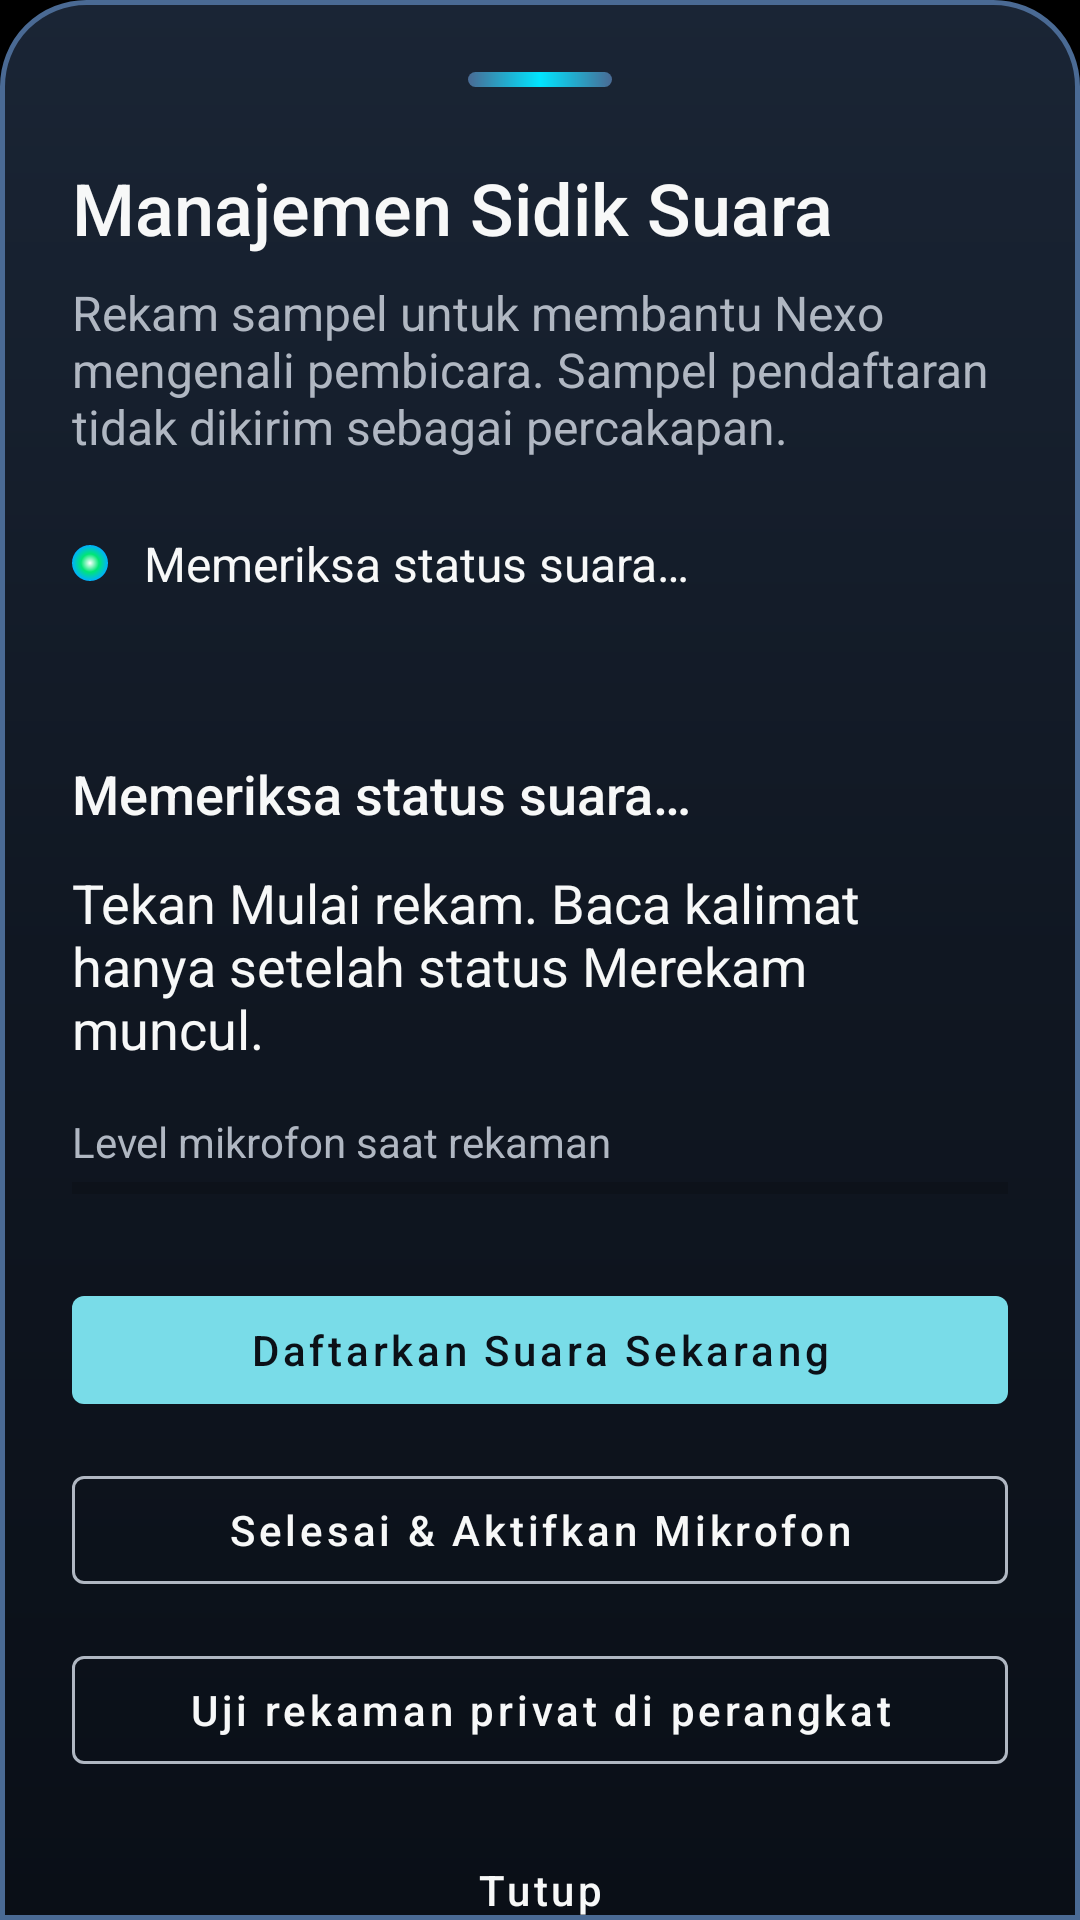

Android layout source for this screen:
<!-- AndroidManifest.xml: application theme Theme.NexoAppliance -->
<!-- res/layout/sheet_voiceprint_management.xml -->
<?xml version="1.0" encoding="utf-8"?>
<androidx.core.widget.NestedScrollView xmlns:android="http://schemas.android.com/apk/res/android"
    xmlns:app="http://schemas.android.com/apk/res-auto"
    android:layout_width="match_parent"
    android:layout_height="match_parent"
    android:fillViewport="true"
    android:background="@drawable/bg_bottom_sheet_modal"
    android:clipToPadding="false">
    <LinearLayout
        android:layout_width="match_parent"
        android:layout_height="wrap_content"
        android:orientation="vertical"
        android:padding="24dp">
        <View
            android:layout_width="48dp"
            android:layout_height="5dp"
            android:layout_gravity="center_horizontal"
            android:background="@drawable/bg_sheet_handle"
            android:importantForAccessibility="no" />
        <TextView
            android:layout_width="match_parent"
            android:layout_height="wrap_content"
            android:layout_marginTop="24dp"
            android:text="@string/voiceprint_sheet_title"
            android:textSize="24sp"
            android:fontFamily="sans-serif-medium"
            android:textColor="@color/setup_text" />
        <TextView
            android:layout_width="match_parent"
            android:layout_height="wrap_content"
            android:layout_marginTop="8dp"
            android:text="@string/voiceprint_sheet_desc"
            android:textSize="16sp"
            android:textColor="@color/setup_secondary" />
        <LinearLayout
            android:id="@+id/cardVoiceprintStatus"
            android:layout_width="match_parent"
            android:layout_height="wrap_content"
            android:layout_marginTop="24dp"
            android:orientation="vertical">
            <LinearLayout
                android:layout_width="match_parent"
                android:layout_height="wrap_content"
                android:gravity="center_vertical"
                android:orientation="horizontal">
                <ImageView
                    android:id="@+id/ivSheetStatusLed"
                    android:layout_width="12dp"
                    android:layout_height="12dp"
                    android:layout_marginEnd="12dp"
                    android:src="@drawable/led_dot"
                    android:importantForAccessibility="no" />
                <TextView
                    android:id="@+id/tvVoiceprintCount"
                    android:layout_width="0dp"
                    android:layout_height="wrap_content"
                    android:layout_weight="1"
                    android:text="@string/voiceprint_loading"
                    android:textColor="@color/setup_text"
                    android:textSize="16sp" />
            </LinearLayout>
            <TextView
                android:id="@+id/tvVoiceprintDetails"
                android:layout_width="match_parent"
                android:layout_height="wrap_content"
                android:layout_marginTop="8dp"
                android:textColor="@color/setup_secondary"
                android:textSize="16sp" />
            <LinearLayout
                android:id="@+id/layoutVoiceprintMeta"
                android:layout_width="match_parent"
                android:layout_height="wrap_content"
                android:layout_marginTop="8dp"
                android:orientation="vertical"
                android:visibility="gone">
                <TextView
                    android:id="@+id/tvVoiceprintMetaText"
                    android:layout_width="match_parent"
                    android:layout_height="wrap_content"
                    android:textColor="@color/setup_secondary"
                    android:textSize="14sp" />
            </LinearLayout>
        </LinearLayout>
        <LinearLayout
            android:id="@+id/cardEnrollHint"
            android:layout_width="match_parent"
            android:layout_height="wrap_content"
            android:layout_marginTop="24dp"
            android:orientation="vertical">
            <TextView
                android:id="@+id/voiceprintFeedback"
                android:layout_width="match_parent"
                android:layout_height="wrap_content"
                android:accessibilityLiveRegion="polite"
                android:text="@string/voiceprint_loading"
                android:textColor="@color/setup_text"
                android:textSize="18sp"
                android:fontFamily="sans-serif-medium" />
            <TextView
                android:id="@+id/tvEnrollHint"
                android:layout_width="match_parent"
                android:layout_height="wrap_content"
                android:layout_marginTop="12dp"
                android:text="@string/voiceprint_before_recording"
                android:textColor="@color/setup_text"
                android:textSize="18sp" />
            <ProgressBar
                android:id="@+id/voiceprintProgress"
                style="?android:attr/progressBarStyleHorizontal"
                android:layout_width="match_parent"
                android:layout_height="12dp"
                android:layout_marginTop="16dp"
                android:max="100"
                android:visibility="gone"
                android:contentDescription="@string/voiceprint_recording_progress" />
            <TextView
                android:layout_width="match_parent"
                android:layout_height="wrap_content"
                android:layout_marginTop="16dp"
                android:text="@string/voiceprint_input_label"
                android:textColor="@color/setup_secondary"
                android:textSize="14sp" />
            <ProgressBar
                android:id="@+id/voiceprintInputLevel"
                style="?android:attr/progressBarStyleHorizontal"
                android:layout_width="match_parent"
                android:layout_height="12dp"
                android:max="100"
                android:contentDescription="@string/voiceprint_input_label" />
        </LinearLayout>
        <com.google.android.material.button.MaterialButton
            android:id="@+id/btnVoiceprintEnroll"
            android:layout_width="match_parent"
            android:layout_height="wrap_content"
            android:minHeight="48dp"
            android:singleLine="false"
            android:layout_marginTop="24dp"
            android:text="@string/voiceprint_btn_enroll"
            android:textAllCaps="false"
            android:textColor="#0B1017"
            app:backgroundTint="@color/setup_accent" />
        <com.google.android.material.button.MaterialButton
            android:id="@+id/btnRecordingFinish"
            android:layout_width="match_parent"
            android:layout_height="wrap_content"
            android:minHeight="48dp"
            android:layout_marginTop="12dp"
            android:singleLine="false"
            android:text="@string/recording_finish"
            android:textAllCaps="false"
            android:textColor="#0B1017"
            android:visibility="gone"
            app:backgroundTint="@color/setup_accent" />
        <com.google.android.material.button.MaterialButton
            android:id="@+id/btnRecordingSave"
            android:layout_width="match_parent"
            android:layout_height="wrap_content"
            android:minHeight="48dp"
            android:layout_marginTop="12dp"
            android:singleLine="false"
            android:text="@string/recording_save"
            android:textAllCaps="false"
            android:textColor="#0B1017"
            android:visibility="gone"
            app:backgroundTint="@color/setup_accent" />
        <com.google.android.material.button.MaterialButton
            android:id="@+id/btnRecordingResume"
            style="@style/Widget.MaterialComponents.Button.OutlinedButton"
            android:layout_width="match_parent"
            android:layout_height="wrap_content"
            android:minHeight="48dp"
            android:layout_marginTop="12dp"
            android:singleLine="false"
            android:text="@string/recording_resume"
            android:textAllCaps="false"
            android:textColor="@color/setup_text"
            app:strokeColor="@color/setup_secondary" />
        <com.google.android.material.button.MaterialButton
            android:id="@+id/btnDiagnosticOpen"
            style="@style/Widget.MaterialComponents.Button.OutlinedButton"
            android:layout_width="match_parent"
            android:layout_height="wrap_content"
            android:minHeight="48dp"
            android:layout_marginTop="12dp"
            android:singleLine="false"
            android:text="@string/diagnostic_title"
            android:textAllCaps="false"
            android:textColor="@color/setup_text"
            app:strokeColor="@color/setup_secondary" />
        <com.google.android.material.button.MaterialButton
            android:id="@+id/btnDiagnosticPlay"
            style="@style/Widget.MaterialComponents.Button.OutlinedButton"
            android:layout_width="match_parent"
            android:layout_height="wrap_content"
            android:minHeight="48dp"
            android:layout_marginTop="12dp"
            android:singleLine="false"
            android:text="@string/diagnostic_play"
            android:textAllCaps="false"
            android:textColor="@color/setup_text"
            android:visibility="gone"
            app:strokeColor="@color/setup_secondary" />
        <com.google.android.material.button.MaterialButton
            android:id="@+id/btnDiagnosticDelete"
            style="@style/Widget.MaterialComponents.Button.OutlinedButton"
            android:layout_width="match_parent"
            android:layout_height="wrap_content"
            android:minHeight="48dp"
            android:layout_marginTop="12dp"
            android:singleLine="false"
            android:text="@string/diagnostic_delete"
            android:textAllCaps="false"
            android:textColor="@color/setup_text"
            android:visibility="gone"
            app:strokeColor="@color/setup_secondary" />
        <com.google.android.material.button.MaterialButton
            android:id="@+id/btnVoiceprintCancel"
            style="@style/Widget.MaterialComponents.Button.OutlinedButton"
            android:layout_width="match_parent"
            android:layout_height="wrap_content"
            android:minHeight="48dp"
            android:singleLine="false"
            android:text="@string/voiceprint_cancel_recording"
            android:textAllCaps="false"
            android:visibility="gone"
            android:textColor="@color/setup_text" />
        <com.google.android.material.button.MaterialButton
            android:id="@+id/btnVoiceprintUnenroll"
            style="@style/Widget.MaterialComponents.Button.OutlinedButton"
            android:layout_width="match_parent"
            android:layout_height="wrap_content"
            android:minHeight="48dp"
            android:singleLine="false"
            android:layout_marginTop="12dp"
            android:text="@string/voiceprint_btn_unenroll"
            android:textAllCaps="false"
            android:textColor="@color/setup_danger"
            app:strokeColor="@color/setup_danger"
            android:visibility="gone" />
        <com.google.android.material.button.MaterialButton
            android:id="@+id/btnVoiceprintClose"
            style="@style/Widget.MaterialComponents.Button.TextButton"
            android:layout_width="match_parent"
            android:layout_height="wrap_content"
            android:minHeight="48dp"
            android:singleLine="false"
            android:layout_marginTop="12dp"
            android:text="@string/voiceprint_btn_close"
            android:textAllCaps="false"
            android:textColor="@color/setup_text" />
    </LinearLayout>
</androidx.core.widget.NestedScrollView>
<!-- resources referenced by this layout -->
<resources>
  <color name="setup_accent">#79DCE8</color>
  <color name="setup_danger">#FFB4AB</color>
  <color name="setup_secondary">#B0B7C2</color>
  <color name="setup_text">#F7F8F8</color>
  <!-- drawable bg_bottom_sheet_modal (drawable) -->
  <?xml version="1.0" encoding="utf-8"?>
  <shape xmlns:android="http://schemas.android.com/apk/res/android"
      android:shape="rectangle">
      <corners
          android:topLeftRadius="28dp"
          android:topRightRadius="28dp"
          android:bottomLeftRadius="0dp"
          android:bottomRightRadius="0dp" />
      <gradient
          android:type="linear"
          android:angle="270"
          android:startColor="#1A2535"
          android:centerColor="#101722"
          android:endColor="#0A0F17" />
      <stroke
          android:width="1.5dp"
          android:color="#4A6A94" />
  </shape>
  <!-- drawable bg_sheet_handle (drawable) -->
  <?xml version="1.0" encoding="utf-8"?>
  <shape xmlns:android="http://schemas.android.com/apk/res/android"
      android:shape="rectangle">
      <corners android:radius="3dp" />
      <gradient
          android:type="linear"
          android:angle="0"
          android:startColor="#4A6A94"
          android:centerColor="#00E5FF"
          android:endColor="#4A6A94" />
  </shape>
  <!-- drawable led_dot (drawable) -->
  <?xml version="1.0" encoding="utf-8"?>
  <shape xmlns:android="http://schemas.android.com/apk/res/android"
      android:shape="oval">
      <size android:width="10dp" android:height="10dp" />
      <gradient
          android:type="radial"
          android:gradientRadius="5dp"
          android:startColor="#FFFFFF"
          android:centerColor="#00E676"
          android:endColor="#00B0FF" />
  </shape>
  <string name="diagnostic_delete">Hapus klip lokal</string>
  <string name="diagnostic_play">Putar klip lokal</string>
  <string name="diagnostic_title">Uji rekaman privat di perangkat</string>
  <string name="recording_finish">Selesai bicara</string>
  <string name="recording_resume">Selesai &amp; Aktifkan Mikrofon</string>
  <string name="recording_save">Simpan Sidik Suara</string>
  <string name="voiceprint_before_recording">Tekan Mulai rekam. Baca kalimat hanya setelah status Merekam muncul.</string>
  <string name="voiceprint_btn_close">Tutup</string>
  <string name="voiceprint_btn_enroll">Daftarkan Suara Sekarang</string>
  <string name="voiceprint_btn_unenroll">Hapus Sidik Suara</string>
  <string name="voiceprint_cancel_recording">Batalkan rekaman</string>
  <string name="voiceprint_input_label">Level mikrofon saat rekaman</string>
  <string name="voiceprint_loading">Memeriksa status suara…</string>
  <string name="voiceprint_recording_progress">Progres rekaman sampel suara</string>
  <string name="voiceprint_sheet_desc">Rekam sampel untuk membantu Nexo mengenali pembicara. Sampel pendaftaran tidak dikirim sebagai percakapan.</string>
  <string name="voiceprint_sheet_title">Manajemen Sidik Suara</string>
  <style name="Theme.NexoAppliance" parent="Theme.MaterialComponents.DayNight.NoActionBar">
          <item name="android:windowBackground">@color/bg_black</item>
          <item name="android:statusBarColor">@color/bg_black</item>
          <item name="android:navigationBarColor">@color/bg_black</item>
      </style>
  <color name="bg_black">#000000</color>
</resources>
